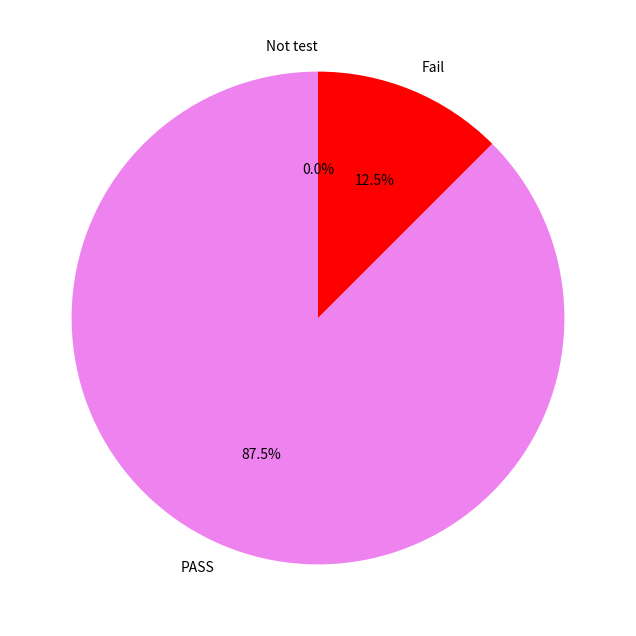

This chart was generated by the following Python code: (Note: this script raises an exception after producing the figure.)
import matplotlib.pyplot as plt
import numpy as np

y = np.array([35, 5, 0])
mylabels = ["PASS", "Fail", "Not test"]
mycolors = ["violet", "red", "lightgray"]

figu = plt.figure(figsize=(8, 8))
plt.pie(y, labels = mylabels, startangle = 90, autopct='%1.1f%%', colors=mycolors)
plt.savefig('./test/test.png')